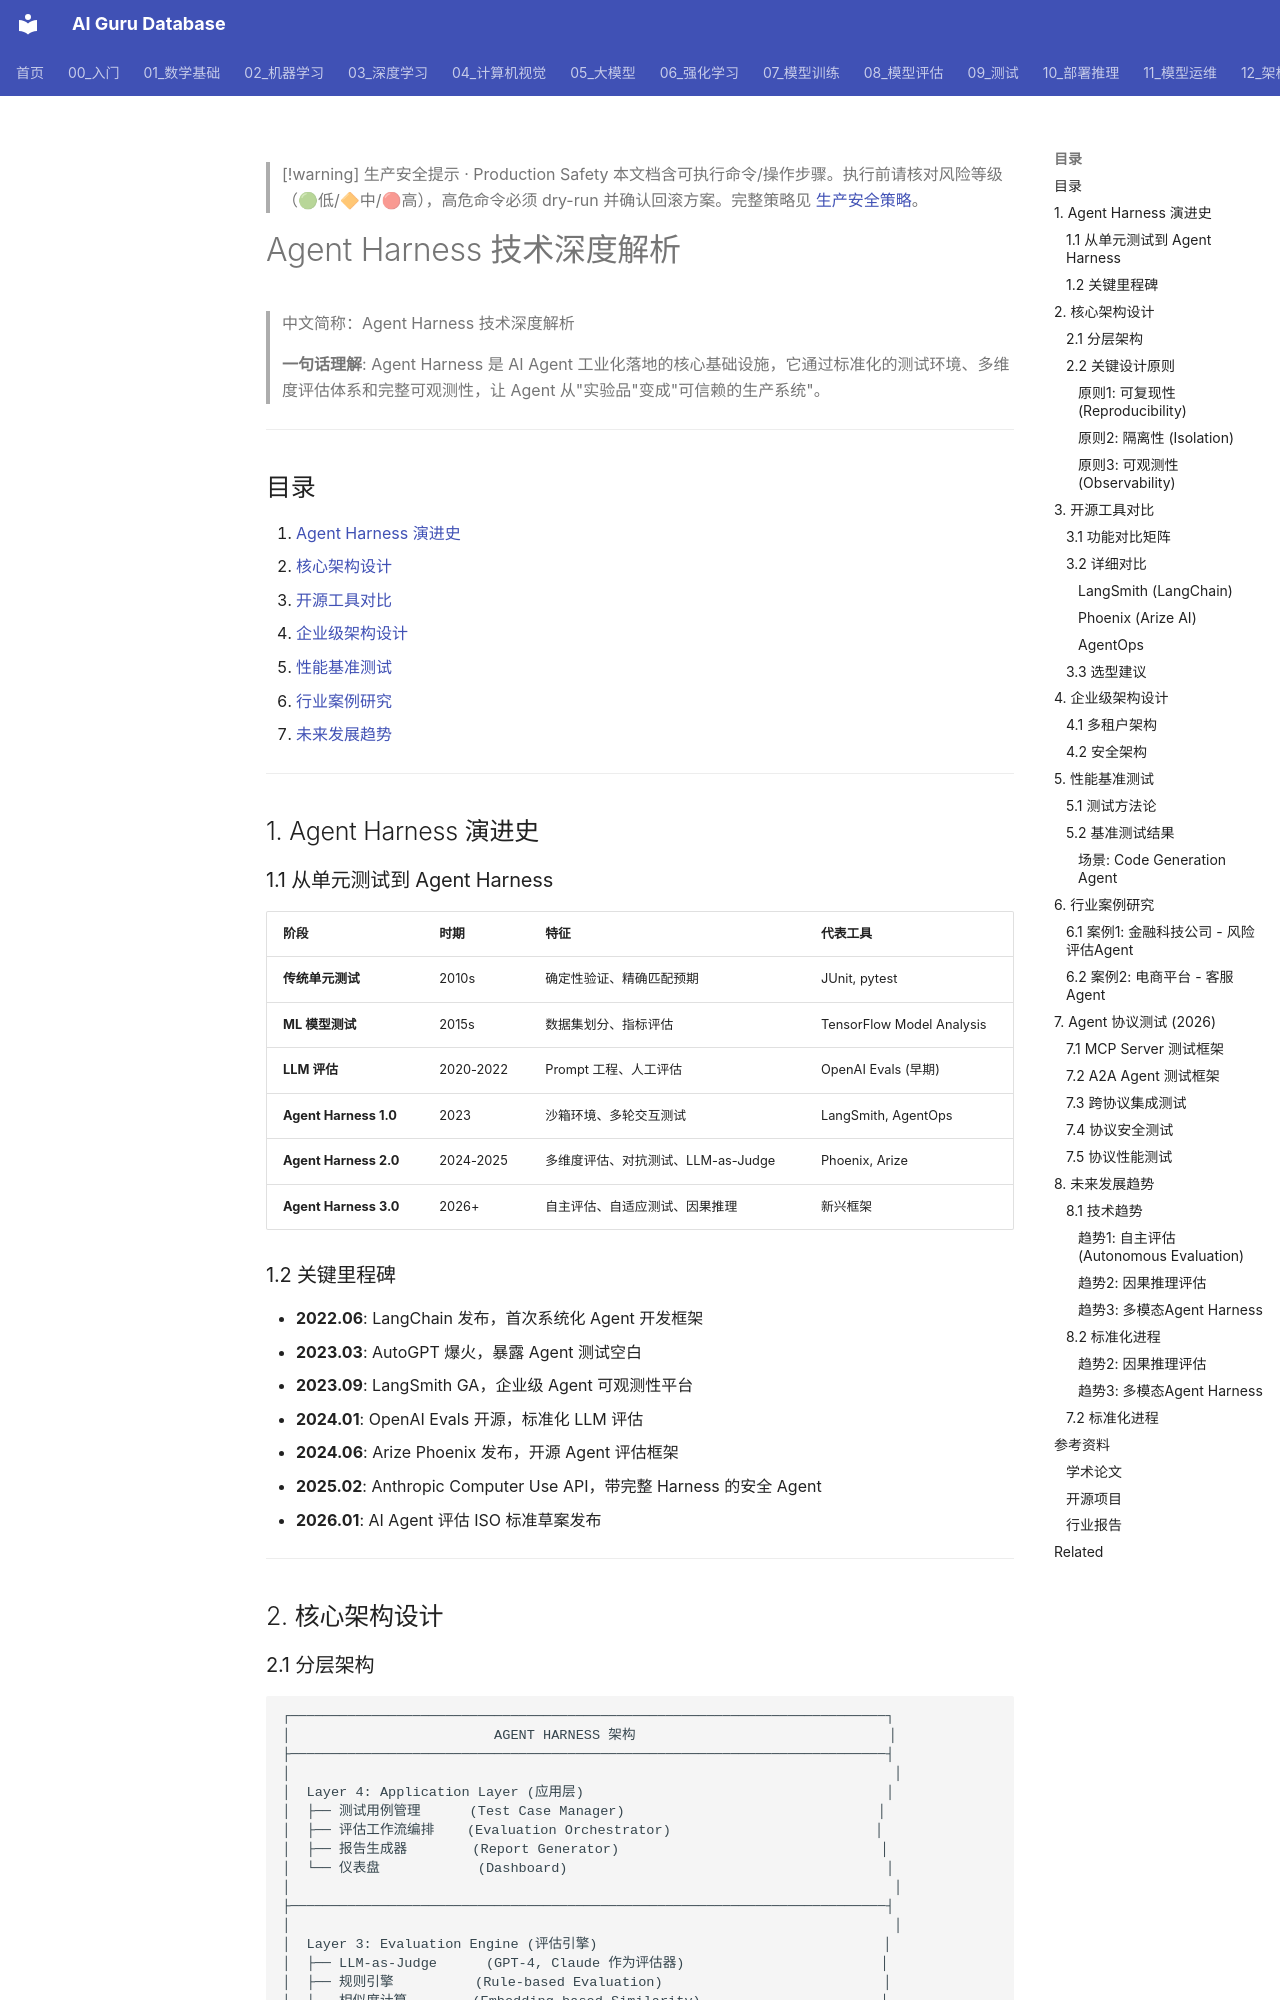

repository: ai-guru-global/ai-guru-database · page: 15_智能体/07_Agent评估/07_Agent_脚手架_深入分析/index.html · generator: mkdocs

---
title: 'Agent Harness 技术深度解析'
category: '15-agent-production-agent-evaluation'
tags: ["ai-agents", "agent-framework", "production", "langgraph"]
summary: '> **一句话理解**: Agent Harness 是AI Agent工业化落地的核心基础设施，它通过标准化的测试环境、多维度评估体系和完整可观测性，让Agent从"实验品"变成"可信赖的生产系统"。'
created: '2026-05-31'
updated: '2026-05-31'
tier: supporting
aliases:
  - "Agent Harness Deep Dive"
  - Agent_Harness_Deep_Dive
sources: []

name_zh: "Agent Harness 技术深度解析"
---

> [!warning] 生产安全提示 · Production Safety
> 本文档含可执行命令/操作步骤。执行前请核对风险等级（🟢低/🔶中/🔴高），高危命令必须 dry-run 并确认回滚方案。完整策略见 [生产安全策略](../../治理/Production_Safety_Policy.md)。
<!-- op-safety-banner v1 -->
# Agent Harness 技术深度解析

> 中文简称：Agent Harness 技术深度解析

> **一句话理解**: Agent Harness 是 AI Agent 工业化落地的核心基础设施，它通过标准化的测试环境、多维度评估体系和完整可观测性，让 Agent 从"实验品"变成"可信赖的生产系统"。

---

## 目录

1. [Agent Harness 演进史](#1-agent-harness-演进史)
2. [核心架构设计](#2-核心架构设计)
3. [开源工具对比](#3-开源工具对比)
4. [企业级架构设计](#4-企业级架构设计)
5. [性能基准测试](#5-性能基准测试)
6. [行业案例研究](#6-行业案例研究)
7. [未来发展趋势](#7-未来发展趋势)

---

## 1. Agent Harness 演进史

### 1.1 从单元测试到 Agent Harness

| 阶段 | 时期 | 特征 | 代表工具 |
|------|------|------|----------|
| **传统单元测试** | 2010s | 确定性验证、精确匹配预期 | JUnit, pytest |
| **ML 模型测试** | 2015s | 数据集划分、指标评估 | TensorFlow Model Analysis |
| **LLM 评估** | 2020-2022 | Prompt 工程、人工评估 | OpenAI Evals (早期) |
| **Agent Harness 1.0** | 2023 | 沙箱环境、多轮交互测试 | LangSmith, AgentOps |
| **Agent Harness 2.0** | 2024-2025 | 多维度评估、对抗测试、LLM-as-Judge | Phoenix, Arize |
| **Agent Harness 3.0** | 2026+ | 自主评估、自适应测试、因果推理 | 新兴框架 |

### 1.2 关键里程碑

- **2022.06**: LangChain 发布，首次系统化 Agent 开发框架
- **2023.03**: AutoGPT 爆火，暴露 Agent 测试空白
- **2023.09**: LangSmith GA，企业级 Agent 可观测性平台
- **2024.01**: OpenAI Evals 开源，标准化 LLM 评估
- **2024.06**: Arize Phoenix 发布，开源 Agent 评估框架
- **2025.02**: Anthropic Computer Use API，带完整 Harness 的安全 Agent
- **2026.01**: AI Agent 评估 ISO 标准草案发布

---

## 2. 核心架构设计
